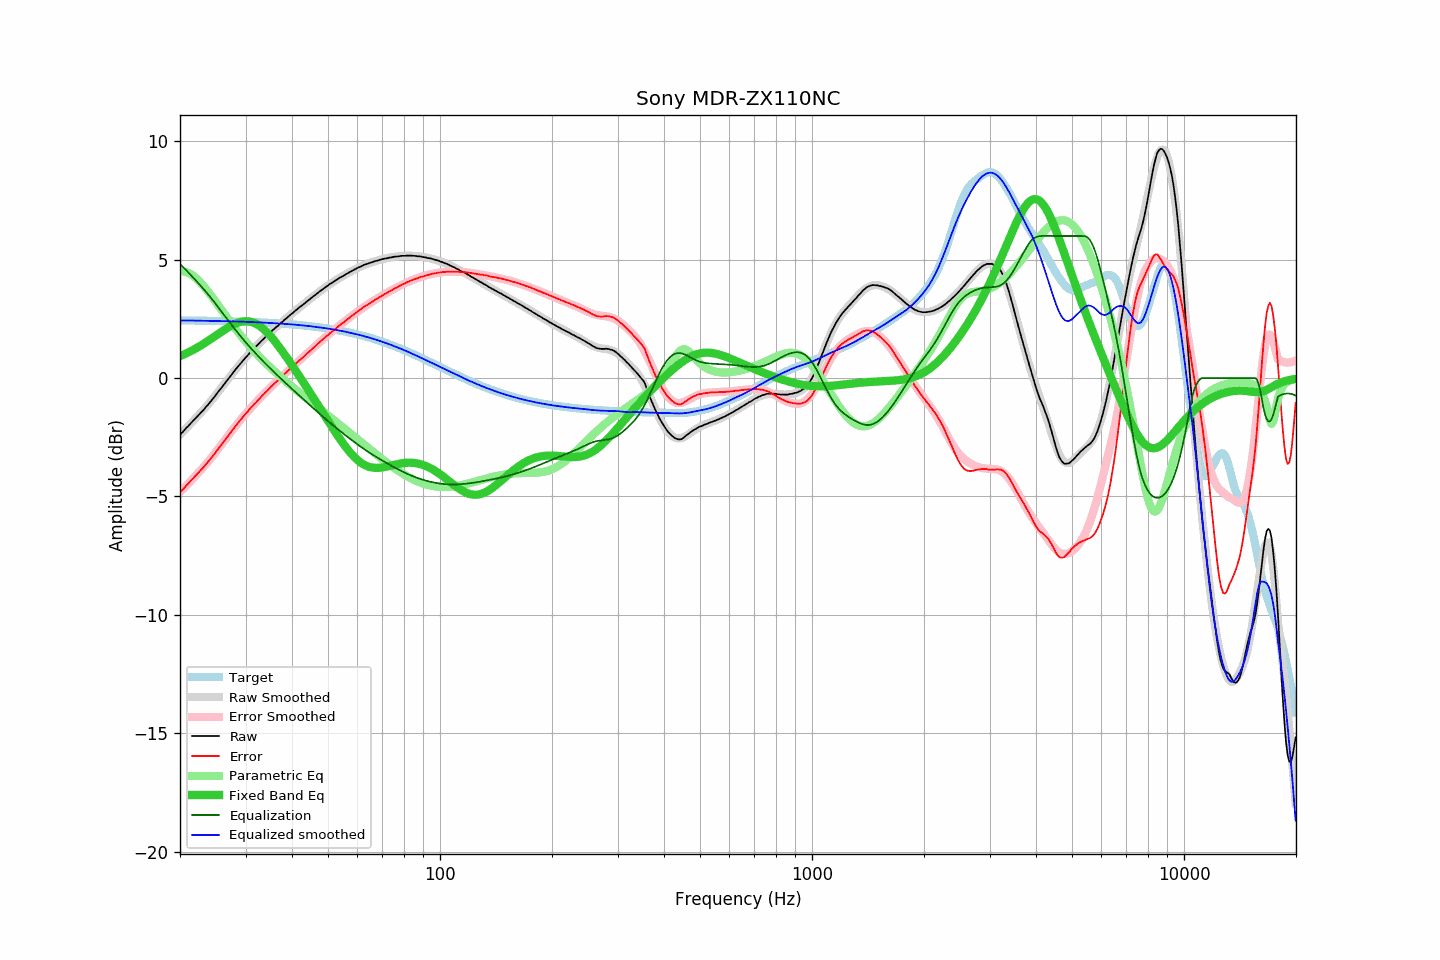

Data behind this chart, as committed beside it:
frequency, raw, error, smoothed, error_smoothed, equalization, parametric_eq, equalized_raw, equalized_smoothed, target
20.00, -2.40, -4.84, -2.39, -4.82, 4.82, 0.93, 2.42, 2.43, 2.44
20.20, -2.32, -4.75, -2.32, -4.75, 4.75, 0.95, 2.43, 2.43, 2.43
20.40, -2.26, -4.69, -2.25, -4.68, 4.68, 0.98, 2.42, 2.43, 2.43
20.61, -2.18, -4.61, -2.18, -4.61, 4.61, 1.01, 2.43, 2.43, 2.43
20.81, -2.10, -4.53, -2.11, -4.54, 4.54, 1.05, 2.44, 2.43, 2.43
21.02, -2.04, -4.47, -2.04, -4.47, 4.47, 1.08, 2.43, 2.43, 2.43
21.23, -1.96, -4.39, -1.97, -4.40, 4.40, 1.11, 2.44, 2.43, 2.43
21.44, -1.89, -4.32, -1.90, -4.33, 4.33, 1.15, 2.44, 2.43, 2.43
21.66, -1.82, -4.25, -1.83, -4.25, 4.25, 1.18, 2.43, 2.43, 2.43
21.87, -1.75, -4.18, -1.76, -4.18, 4.18, 1.22, 2.43, 2.43, 2.43
22.09, -1.68, -4.11, -1.68, -4.11, 4.11, 1.26, 2.43, 2.43, 2.43
22.31, -1.61, -4.03, -1.61, -4.03, 4.03, 1.30, 2.42, 2.42, 2.42
22.54, -1.54, -3.96, -1.54, -3.96, 3.96, 1.34, 2.42, 2.42, 2.42
22.76, -1.46, -3.88, -1.46, -3.88, 3.88, 1.38, 2.42, 2.42, 2.42
22.99, -1.39, -3.81, -1.39, -3.81, 3.81, 1.42, 2.42, 2.42, 2.42
23.22, -1.32, -3.74, -1.31, -3.73, 3.73, 1.46, 2.41, 2.42, 2.42
23.45, -1.23, -3.65, -1.23, -3.65, 3.65, 1.50, 2.42, 2.42, 2.42
23.69, -1.16, -3.58, -1.16, -3.57, 3.57, 1.55, 2.41, 2.42, 2.42
23.92, -1.08, -3.50, -1.08, -3.49, 3.49, 1.59, 2.41, 2.41, 2.42
24.16, -0.99, -3.40, -0.99, -3.41, 3.41, 1.64, 2.42, 2.41, 2.41
24.40, -0.92, -3.33, -0.91, -3.32, 3.32, 1.68, 2.40, 2.41, 2.41
24.65, -0.83, -3.24, -0.83, -3.24, 3.24, 1.73, 2.41, 2.41, 2.41
24.89, -0.74, -3.15, -0.74, -3.15, 3.15, 1.78, 2.41, 2.41, 2.41
25.14, -0.65, -3.06, -0.65, -3.06, 3.06, 1.82, 2.41, 2.41, 2.41
25.39, -0.56, -2.97, -0.57, -2.97, 2.97, 1.87, 2.41, 2.41, 2.41
25.65, -0.48, -2.89, -0.48, -2.88, 2.88, 1.92, 2.40, 2.41, 2.41
25.91, -0.39, -2.80, -0.39, -2.79, 2.79, 1.96, 2.40, 2.40, 2.40
26.16, -0.30, -2.70, -0.30, -2.70, 2.70, 2.01, 2.40, 2.40, 2.40
26.43, -0.21, -2.61, -0.21, -2.61, 2.61, 2.05, 2.40, 2.40, 2.40
26.69, -0.12, -2.52, -0.12, -2.52, 2.52, 2.10, 2.40, 2.40, 2.40
26.96, -0.03, -2.43, -0.03, -2.43, 2.43, 2.14, 2.40, 2.40, 2.40
27.23, 0.06, -2.34, 0.06, -2.34, 2.34, 2.18, 2.40, 2.40, 2.40
27.50, 0.14, -2.25, 0.14, -2.25, 2.25, 2.22, 2.39, 2.39, 2.39
27.77, 0.23, -2.16, 0.23, -2.16, 2.16, 2.25, 2.39, 2.39, 2.39
28.05, 0.32, -2.07, 0.31, -2.08, 2.08, 2.28, 2.40, 2.39, 2.39
28.33, 0.40, -1.99, 0.40, -1.99, 1.99, 2.31, 2.39, 2.39, 2.39
28.62, 0.48, -1.91, 0.48, -1.91, 1.91, 2.34, 2.38, 2.39, 2.39
28.90, 0.56, -1.82, 0.56, -1.82, 1.82, 2.36, 2.38, 2.38, 2.38
29.19, 0.64, -1.74, 0.64, -1.74, 1.74, 2.38, 2.38, 2.38, 2.38
29.48, 0.72, -1.66, 0.72, -1.66, 1.66, 2.39, 2.38, 2.38, 2.38
29.78, 0.80, -1.58, 0.80, -1.58, 1.58, 2.40, 2.38, 2.38, 2.38
30.08, 0.88, -1.50, 0.88, -1.50, 1.50, 2.40, 2.38, 2.37, 2.37
30.38, 0.95, -1.42, 0.95, -1.42, 1.42, 2.40, 2.37, 2.37, 2.37
30.68, 1.03, -1.34, 1.03, -1.34, 1.34, 2.39, 2.37, 2.37, 2.37
30.99, 1.11, -1.26, 1.10, -1.27, 1.27, 2.37, 2.37, 2.37, 2.37
31.30, 1.17, -1.19, 1.17, -1.19, 1.19, 2.36, 2.36, 2.36, 2.36
31.61, 1.25, -1.11, 1.24, -1.12, 1.12, 2.33, 2.37, 2.36, 2.36
31.93, 1.31, -1.05, 1.31, -1.04, 1.04, 2.30, 2.35, 2.36, 2.36
32.24, 1.38, -0.97, 1.38, -0.97, 0.97, 2.26, 2.35, 2.35, 2.35
32.57, 1.45, -0.90, 1.45, -0.90, 0.90, 2.22, 2.35, 2.35, 2.35
32.89, 1.52, -0.83, 1.52, -0.83, 0.83, 2.18, 2.35, 2.35, 2.35
33.22, 1.59, -0.76, 1.59, -0.76, 0.76, 2.12, 2.35, 2.34, 2.35
33.55, 1.65, -0.69, 1.65, -0.69, 0.69, 2.07, 2.34, 2.34, 2.34
33.89, 1.72, -0.62, 1.72, -0.62, 0.62, 2.00, 2.34, 2.34, 2.34
34.23, 1.78, -0.56, 1.78, -0.55, 0.55, 1.94, 2.33, 2.33, 2.34
34.57, 1.85, -0.48, 1.85, -0.48, 0.48, 1.87, 2.33, 2.33, 2.33
34.92, 1.91, -0.42, 1.91, -0.42, 0.42, 1.79, 2.33, 2.33, 2.33
35.27, 1.98, -0.35, 1.97, -0.35, 0.35, 1.72, 2.33, 2.32, 2.32
35.62, 2.04, -0.28, 2.04, -0.28, 0.28, 1.64, 2.32, 2.32, 2.32
35.97, 2.10, -0.22, 2.10, -0.22, 0.22, 1.55, 2.32, 2.32, 2.32
... 635 more rows
